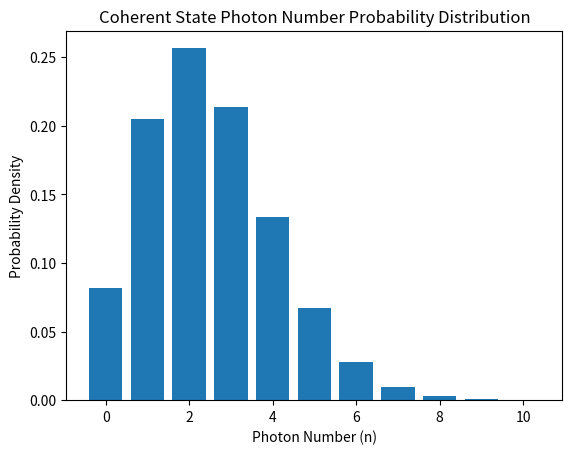

Recreate this plot in Python.
import numpy as np
import matplotlib.pyplot as plt
from scipy.special import factorial

# Define coherent state |alpha>
def coherent_state(alpha, n_mean):
    alpha_abs_sq = np.abs(alpha) ** 2
    coherent = np.zeros(n_mean+1, dtype=np.complex128)
    for n in range(n_mean+1):
        coherent[n] = (np.exp(-0.5 * alpha_abs_sq) * alpha ** n) / np.sqrt(factorial(n))
    return coherent

# Define number states |n>
def number_state(n, n_mean):
    number = np.zeros(n_mean+1)
    number[n] = 1.0
    return number

# Define photon number probability distribution P_n(alpha)
def photon_prob_distribution(alpha, n_mean):
    alpha_abs_sq = np.abs(alpha) ** 2
    prob_distribution = np.zeros(n_mean+1)
    for n in range(n_mean+1):
        prob_distribution[n] = np.abs((np.exp(-0.5 * alpha_abs_sq) * alpha ** n) / np.sqrt(factorial(n))) ** 2
    return prob_distribution

# Parameters
alpha = 1.5 + 0.5j  # Complex value of alpha
n_mean = 10          # Mean photon number

# Calculate coherent state |alpha>
coherent = coherent_state(alpha, n_mean)

# Calculate photon number probability distribution P_n(alpha)
prob_distribution = photon_prob_distribution(alpha, n_mean)

# Plot results
plt.bar(range(n_mean+1), prob_distribution)
plt.xlabel('Photon Number (n)')
plt.ylabel('Probability Density')
plt.title('Coherent State Photon Number Probability Distribution')
plt.show()
